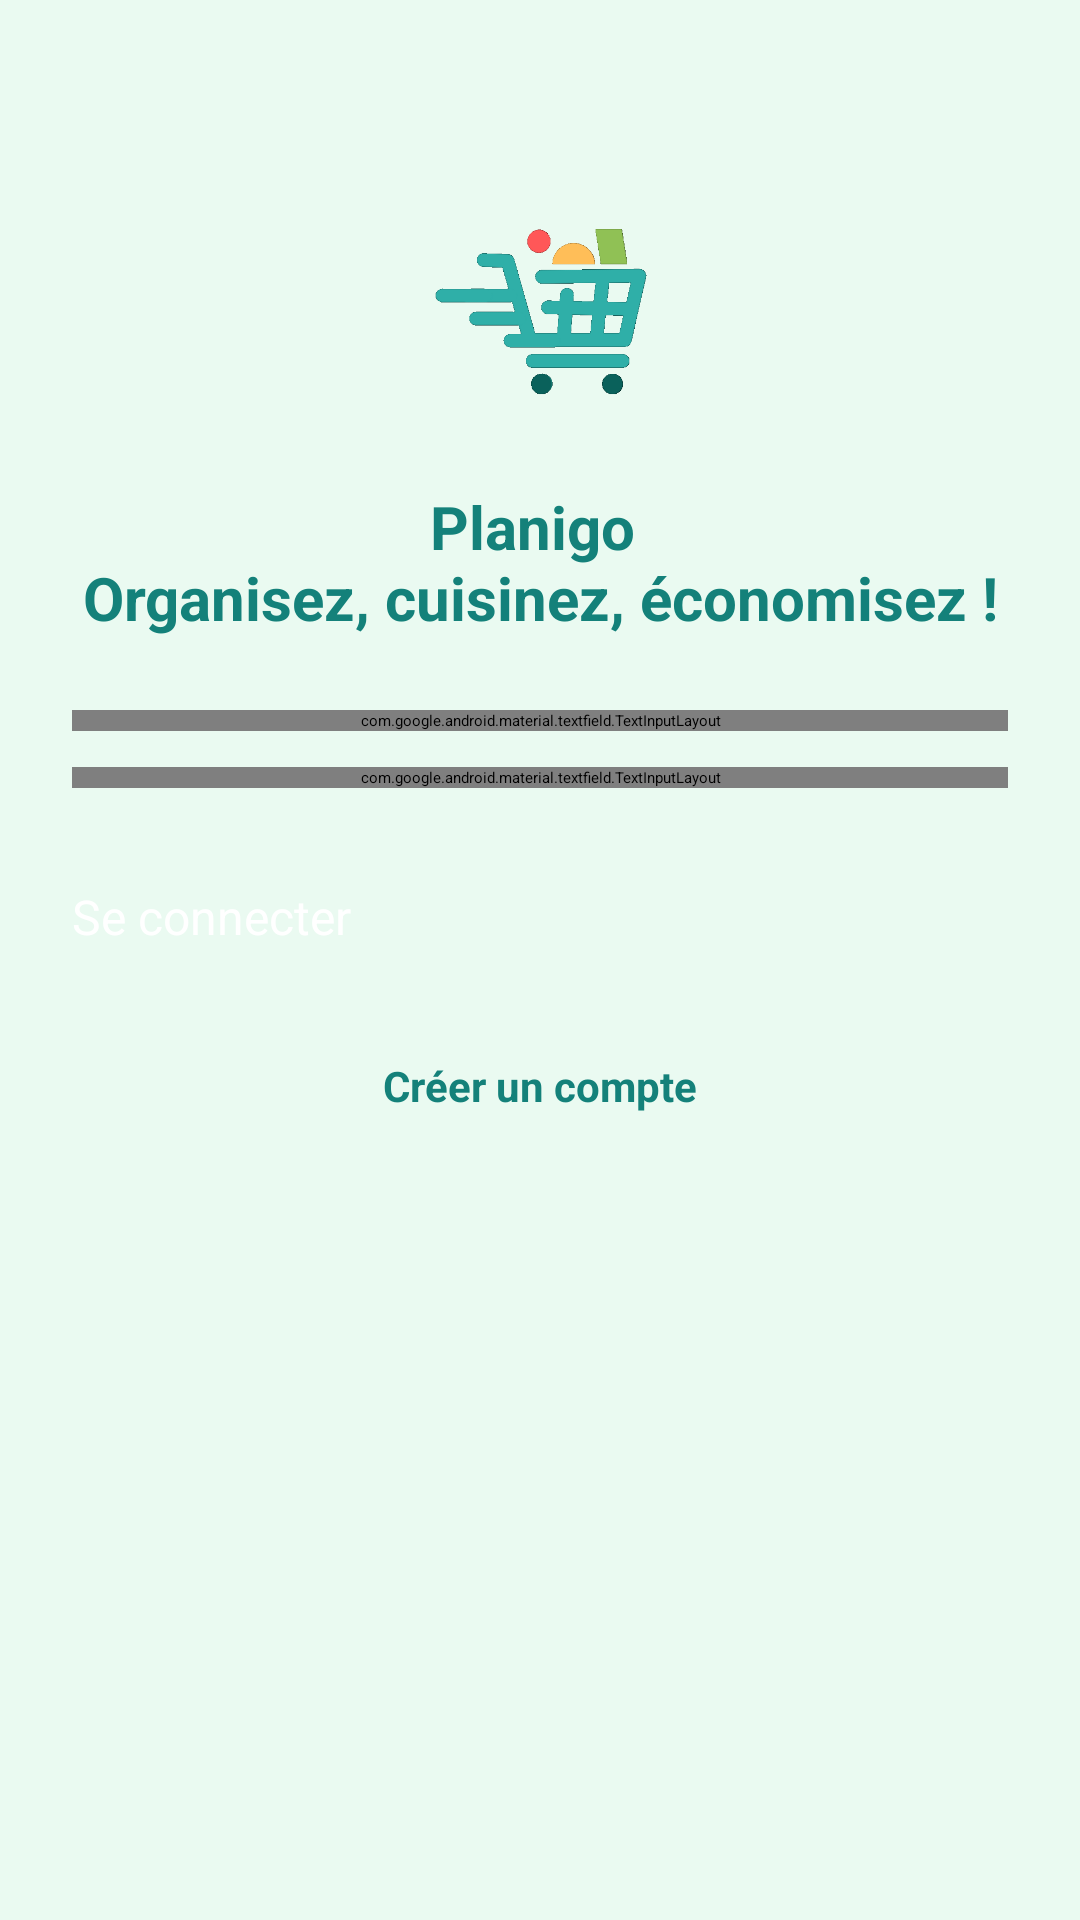

This screen was rendered from an Android layout file. Write that file and the resources it references.
<!-- AndroidManifest.xml: application theme Theme.TCH099Planigo -->
<!-- res/layout/activity_connection.xml -->
<?xml version="1.0" encoding="utf-8"?>
<LinearLayout xmlns:android="http://schemas.android.com/apk/res/android"
    xmlns:app="http://schemas.android.com/apk/res-auto"
    xmlns:tools="http://schemas.android.com/tools"
    android:layout_width="match_parent"
    android:layout_height="match_parent"
    android:background="#EAFAF1"
    android:gravity="center_horizontal"
    android:orientation="vertical"
    android:paddingHorizontal="24dp"
    android:paddingTop="24dp"
    android:paddingBottom="32dp"
    tools:context=".vue.activites.AccueilActivity">

    <ImageView
        android:id="@+id/iv_logo"
        android:layout_width="90dp"
        android:layout_height="90dp"
        android:layout_marginTop="32dp"
        android:layout_marginBottom="16dp"
        android:contentDescription="@string/logo_planificateur_repas"
        android:src="@drawable/planigologo"
        app:tint="@color/principal_color"/>

    <TextView
        android:id="@+id/tv_login_titre"
        android:layout_width="wrap_content"
        android:layout_height="wrap_content"
        android:layout_marginBottom="24dp"
        android:gravity="center"
        android:text="@string/planigo_tagline_multiline"
        android:textColor="@color/principal_color"
        android:textSize="20sp"
        android:textStyle="bold" />

    <com.google.android.material.textfield.TextInputLayout
        android:id="@+id/email_input_layout"
        android:layout_width="match_parent"
        android:layout_height="wrap_content"
        android:layout_marginBottom="12dp"
        android:hint="@string/username"
        app:boxBackgroundColor="#FFFFFF"
        app:boxStrokeColor="#80000000"
        app:hintTextColor="#80000000"
        >

        <com.google.android.material.textfield.TextInputEditText
            android:id="@+id/editTextEmail"
            android:layout_width="match_parent"
            android:layout_height="wrap_content"
            android:inputType="textEmailAddress"
            android:paddingVertical="12dp"
            android:textColor="#000000"
            android:textSize="16sp" />
    </com.google.android.material.textfield.TextInputLayout>

    <com.google.android.material.textfield.TextInputLayout
        android:id="@+id/password_input_layout"
        android:layout_width="match_parent"
        android:layout_height="wrap_content"
        android:layout_marginBottom="20dp"
        android:hint="@string/mot_de_passe"
        app:boxBackgroundColor="#FFFFFF"
        app:boxStrokeColor="#80000000"
        app:hintTextColor="#80000000"
        app:passwordToggleEnabled="true"
        >

        <com.google.android.material.textfield.TextInputEditText
            android:id="@+id/editTextPassword"
            android:layout_width="match_parent"
            android:layout_height="wrap_content"
            android:inputType="textPassword"
            android:paddingVertical="12dp"
            android:textColor="#000000"
            android:textSize="16sp" />
    </com.google.android.material.textfield.TextInputLayout>

    <Button
        android:id="@+id/buttonSignIn"
        android:layout_width="match_parent"
        android:layout_height="wrap_content"
        android:layout_marginBottom="12dp"
        android:backgroundTint="@color/principal_color"
        android:paddingVertical="12dp"
        android:text="@string/se_connecter"
        android:textAllCaps="false"
        android:textColor="#FFFFFF"
        android:textSize="16sp"
        app:cornerRadius="24dp"
        />

    <TextView
        android:id="@+id/buttonCreateAccount"
        android:layout_width="wrap_content"
        android:layout_height="wrap_content"
        android:background="?android:attr/selectableItemBackground"
        android:clickable="true"
        android:focusable="true"
        android:minHeight="48dp"
        android:padding="12dp"
        android:text="@string/creer_un_compte"
        android:textColor="@color/principal_color"
        android:textSize="14sp"
        android:textStyle="bold" />

</LinearLayout>
<!-- resources referenced by this layout -->
<resources>
  <color name="principal_color">#14817A</color>
  <!-- drawable planigologo: png bitmap (drawable, 29237 bytes) -->
  <string name="creer_un_compte">Créer un compte</string>
  <string name="logo_planificateur_repas">Logo Planificateur de Repas</string>
  <string name="mot_de_passe">Mot de passe</string>
  <string name="planigo_tagline_multiline">Planigo  \nOrganisez, cuisinez, économisez !</string>
  <string name="se_connecter">Se connecter</string>
  <string name="username">Nom d\'utilisateur</string>
</resources>
